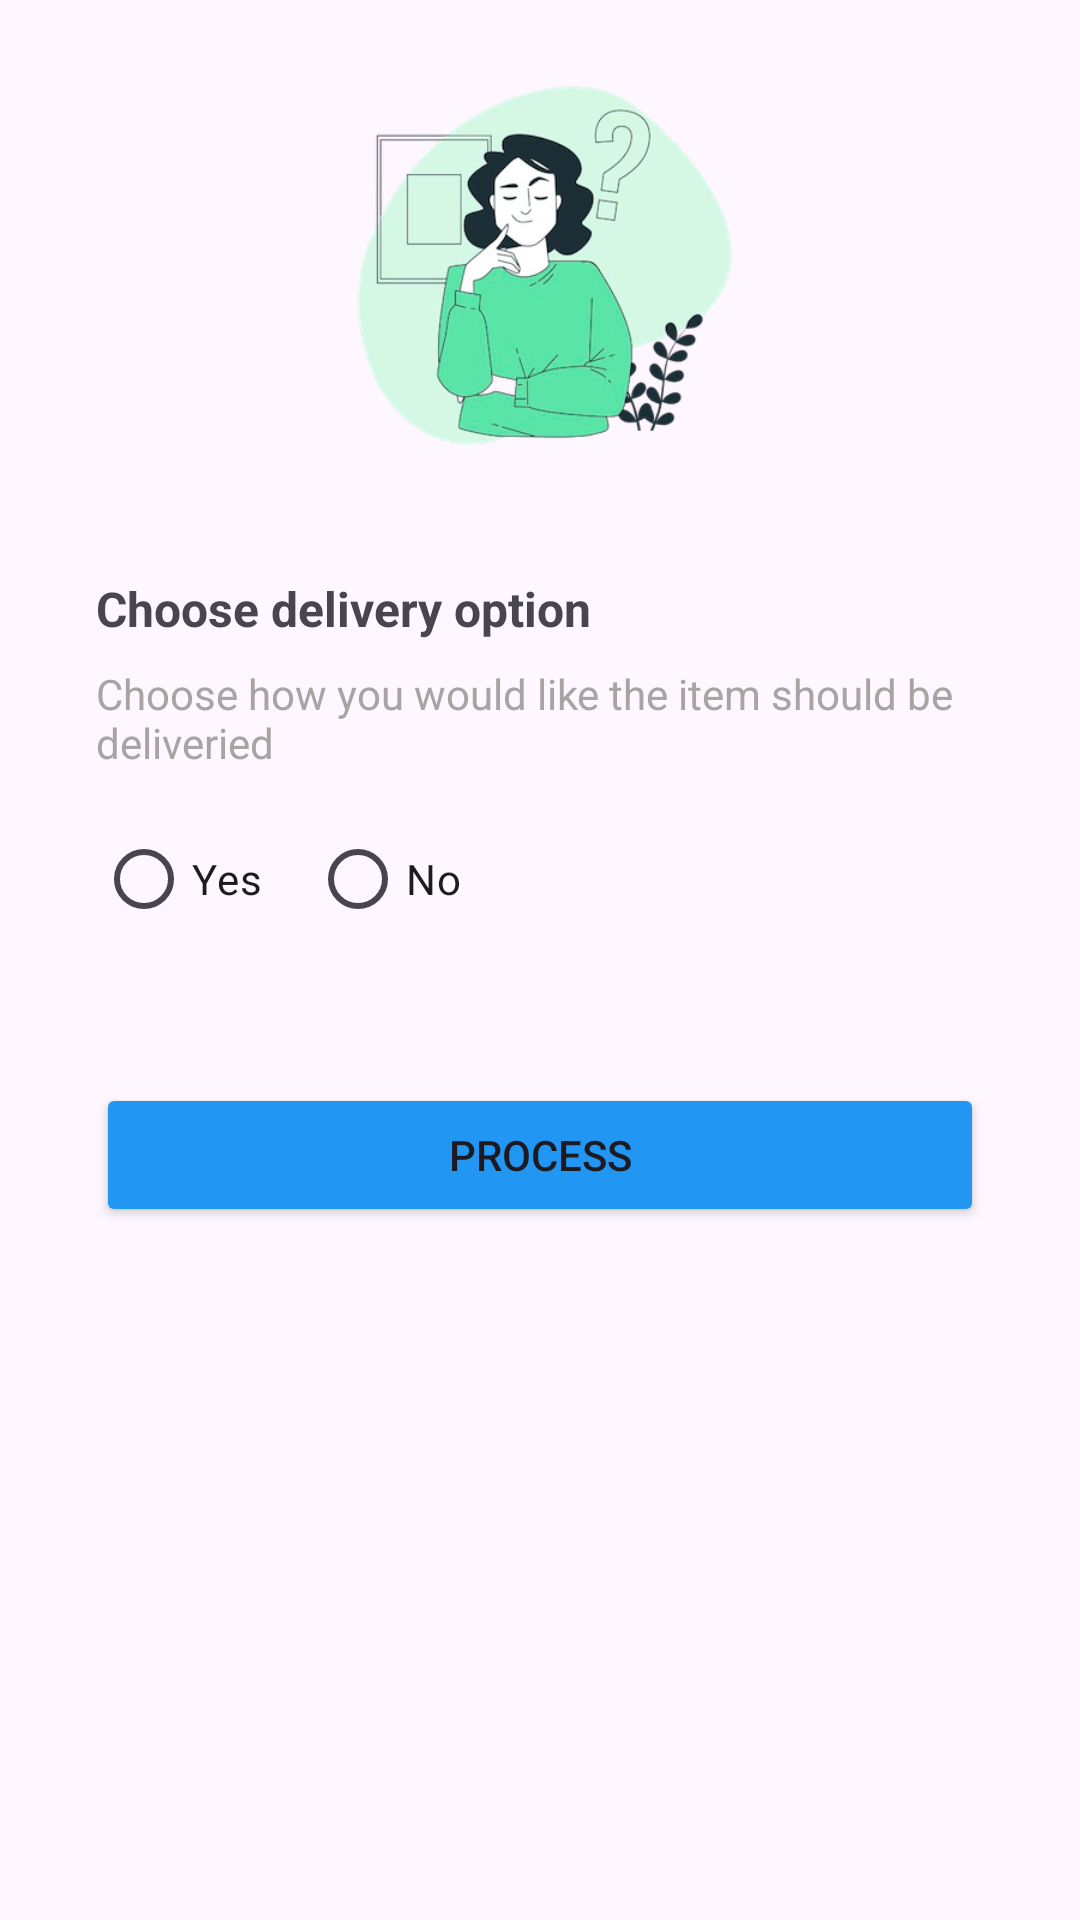

Layout XML and referenced resources for this Android screen:
<!-- AndroidManifest.xml: application theme Theme.LaluLelang -->
<!-- res/layout/dialog_create_delivery.xml -->
<?xml version="1.0" encoding="utf-8"?>
<androidx.constraintlayout.widget.ConstraintLayout xmlns:android="http://schemas.android.com/apk/res/android"
    xmlns:app="http://schemas.android.com/apk/res-auto"
    android:layout_width="match_parent"
    android:layout_height="match_parent"
    android:orientation="vertical"
    android:paddingHorizontal="32sp"
    android:paddingVertical="16sp">

    <androidx.appcompat.widget.AppCompatImageView
        android:id="@+id/ivDecoration"
        android:layout_width="144dp"
        android:layout_height="144dp"
        android:src="@drawable/illustration_confirmation"
        app:layout_constraintDimensionRatio="1:1"
        app:layout_constraintEnd_toEndOf="parent"
        app:layout_constraintStart_toStartOf="parent"
        app:layout_constraintTop_toTopOf="parent" />

    <LinearLayout
        android:layout_width="match_parent"
        android:layout_height="wrap_content"
        android:orientation="vertical"
        app:layout_constraintTop_toBottomOf="@id/ivDecoration">

        <TextView
            android:id="@+id/tvTitle"
            android:layout_width="wrap_content"
            android:layout_height="wrap_content"
            android:layout_marginTop="32sp"
            android:text="Choose delivery option"
            android:textSize="16sp"
            android:textStyle="bold" />

        <TextView
            android:id="@+id/tvDescription"
            android:layout_width="wrap_content"
            android:layout_height="wrap_content"
            android:layout_marginTop="8sp"
            android:text="Choose how you would like the item should be deliveried"
            android:textColor="@color/gray" />

        <RadioGroup
            android:id="@+id/rgDelivery"
            android:layout_width="match_parent"
            android:layout_height="wrap_content"
            android:layout_marginVertical="12sp"
            android:orientation="horizontal">

            <RadioButton
                android:id="@+id/rbYes"
                android:layout_width="wrap_content"
                android:layout_height="wrap_content"
                android:text="Yes" />

            <RadioButton
                android:id="@+id/rbNo"
                android:layout_width="wrap_content"
                android:layout_height="wrap_content"
                android:layout_marginHorizontal="16sp"
                android:text="No" />
        </RadioGroup>

        <LinearLayout
            android:id="@+id/llForDelivery"
            android:layout_width="match_parent"
            android:layout_height="wrap_content"
            android:orientation="vertical"
            android:visibility="gone">

            <TextView
                android:layout_width="match_parent"
                android:layout_height="wrap_content"
                android:text="Select courier" />

            <Spinner
                android:id="@+id/spCourier"
                android:layout_width="wrap_content"
                android:layout_height="wrap_content" />

            <TextView
                android:layout_width="match_parent"
                android:layout_height="wrap_content"
                android:layout_marginTop="16sp"
                android:text="Address" />

            <EditText
                android:id="@+id/etAddress"
                android:layout_width="match_parent"
                android:layout_height="wrap_content"
                android:hint="St. Avenue 11"
                android:textSize="14sp" />

        </LinearLayout>

        <Button
            android:id="@+id/btnAction"
            android:layout_width="match_parent"
            android:layout_height="wrap_content"
            android:layout_marginTop="32sp"
            android:backgroundTint="@color/blue"
            android:text="Process" />

    </LinearLayout>


</androidx.constraintlayout.widget.ConstraintLayout>
<!-- resources referenced by this layout -->
<resources>
  <color name="blue">#2196F3</color>
  <color name="gray">#A9A3A3</color>
  <!-- drawable illustration_confirmation: png bitmap (drawable, 100768 bytes) -->
  <style name="Theme.LaluLelang" parent="Base.Theme.LaluLelang" />
  <style name="Base.Theme.LaluLelang" parent="Theme.Material3.DayNight.NoActionBar">
          
          
      </style>
</resources>
